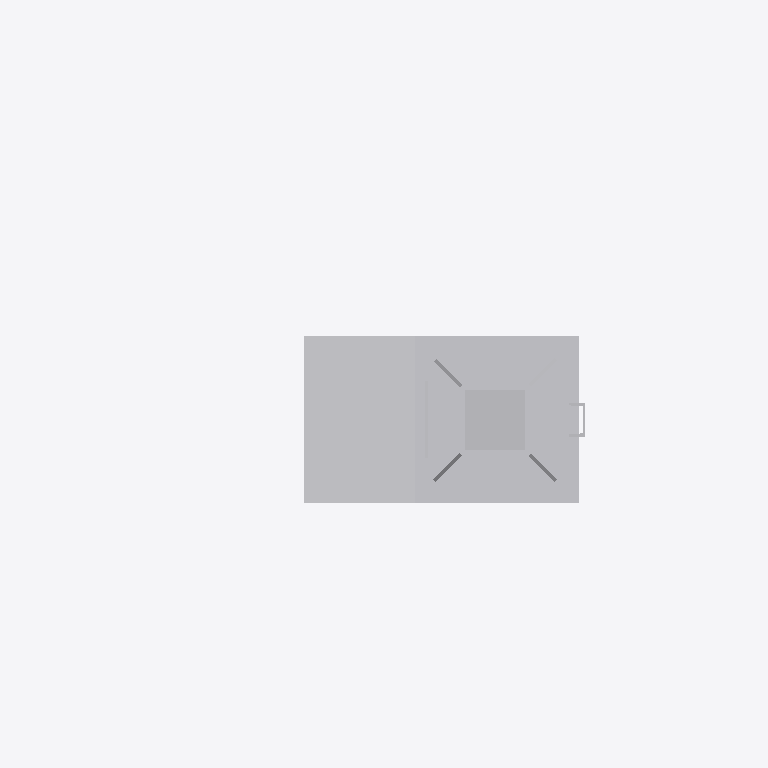
Plan cut of the same IFC building model at storey 'Ebene 1' (level 0.00 m, cut at 1.40 m), seen from above with north up, elements coloured by IFC class: 1 other element (light grey). Cut surfaces are drawn darker.
Extent 2.1 m × 1.3 m × 6.2 m (x, y, z). Storeys (1): Ebene 1 at 0.00 m. Elements (1): 1 IfcBuildingElementProxy.

HEADER;
FILE_DESCRIPTION(('ViewDefinition [CoordinationView_V2.0]'),'2;1');
FILE_NAME('','2022-09-20T11:52:42',(''),(''),'The EXPRESS Data Manager Version 5.02.0100.07 : ','20211019_1515(x64) - Exporter 20.2.60.15 - Defau','');
FILE_SCHEMA(('IFC2X3'));
ENDSEC;
DATA;
#104=IFCPROJECT('3TP_1k$QT8Vx6C1t9qD7_q',#41,'',$,$,'','',(#96),#91);
#23403=IFCSITE('3TP_1k$QT8Vx6C1t9qD7_s',#41,'Default',$,$,#23400,$,$,.ELEMENT.,(42,24,53,508911),(-71,-15,-29,-58837),0.0,$,$);
#114=IFCBUILDING('3TP_1k$QT8Vx6C1t9qD7_r',#41,'',$,$,#32,$,'',.ELEMENT.,$,$,$);
#123=IFCBUILDINGSTOREY('3TP_1k$QT8Vx6C1tABouRB',#41,'Ebene 1',$,'Ebene:Ebene 1',#121,$,'Ebene 1',.ELEMENT.,0.0);
#23366=IFCBUILDINGELEMENTPROXY('0tqohxx_f3zQZBMHkwnWwo',#41,'S 8000.5.7-11_M4100-A400-Zu-VS-R_LOD200-300:S 8000.5.7-11_M4100-A400-Zu-VS-R_LOD200-300:3345',$,'S 8000.5.7-11_M4100-A400-Zu-VS-R_LOD200-300:S 8000.5.7-11_M4100-A400-Zu-VS-R_LOD200-300',#23364,#23359,'3345',$);
ENDSEC;
